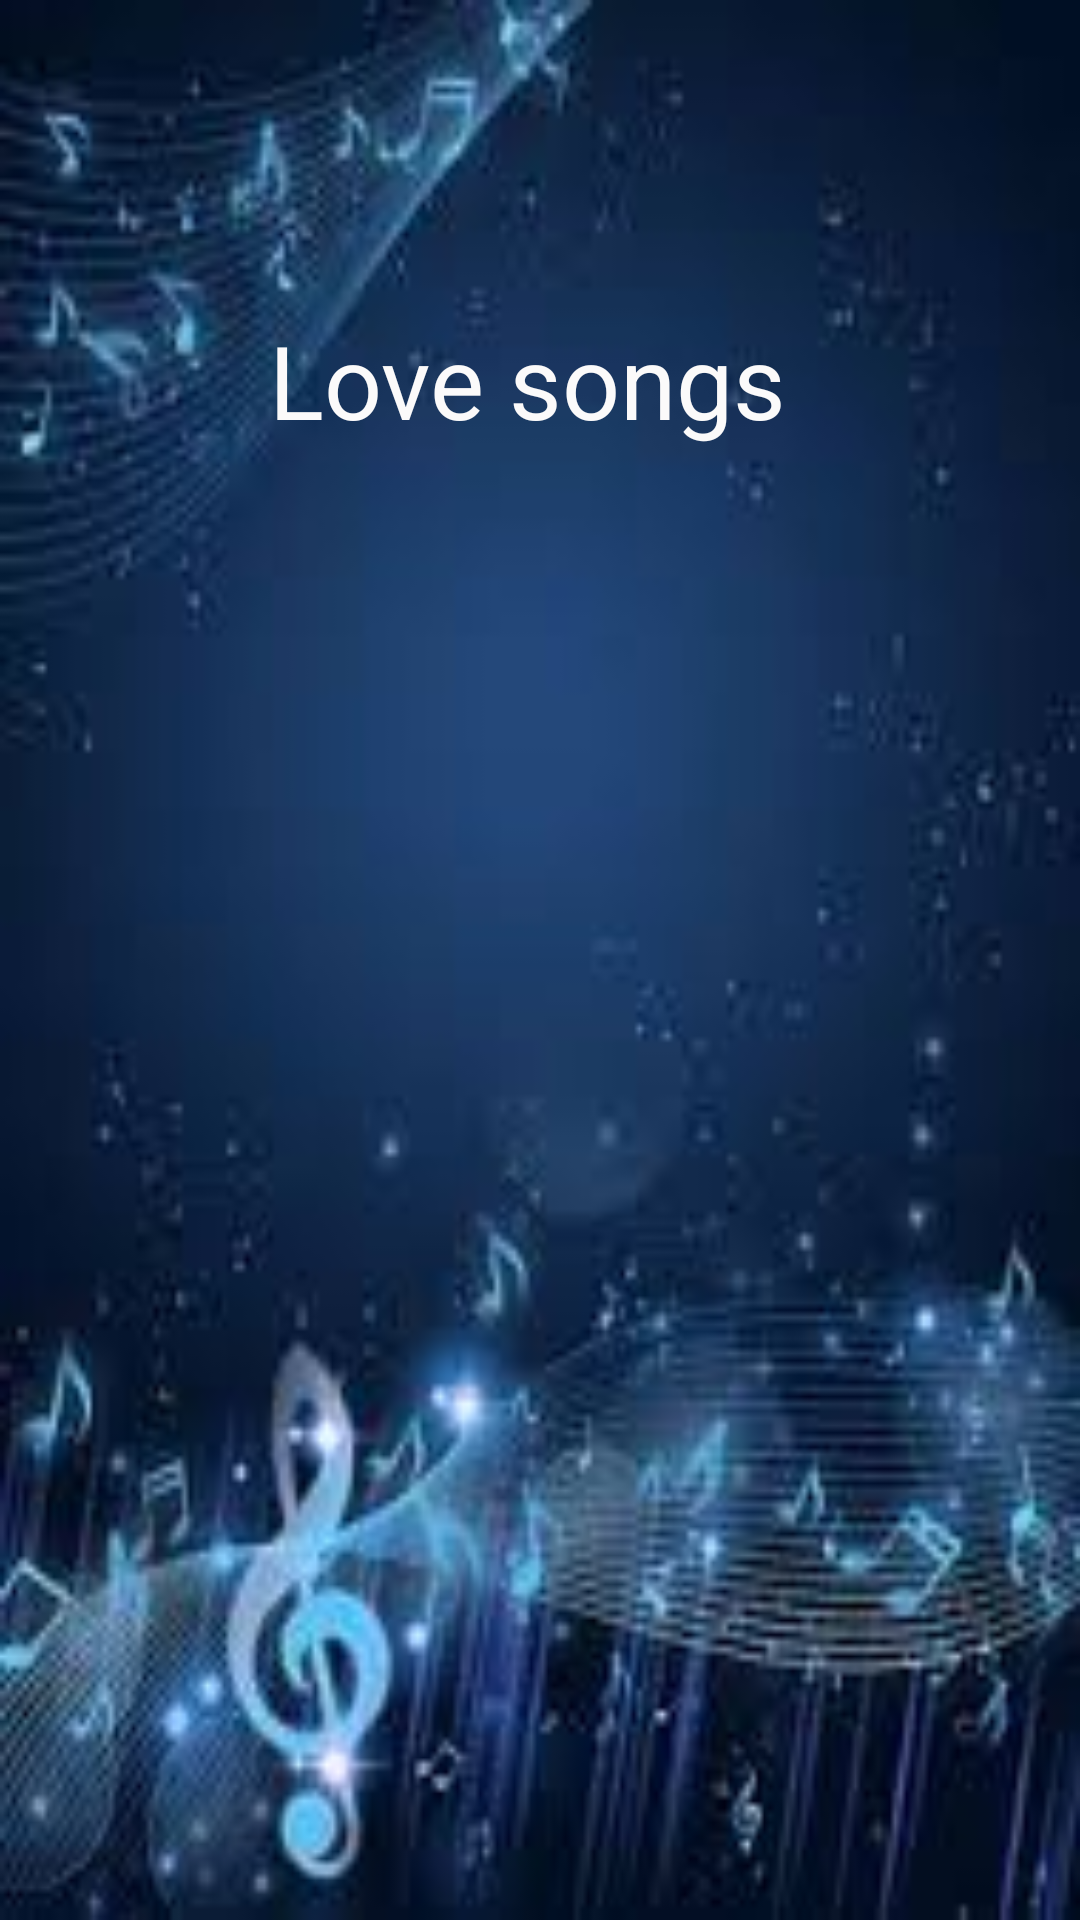

Android layout source for this screen:
<!-- AndroidManifest.xml: application theme Theme.PracticumAsesment -->
<!-- res/layout/activity_love_song.xml -->
<?xml version="1.0" encoding="utf-8"?>
<androidx.constraintlayout.widget.ConstraintLayout xmlns:android="http://schemas.android.com/apk/res/android"
    xmlns:app="http://schemas.android.com/apk/res-auto"
    xmlns:tools="http://schemas.android.com/tools"
    android:id="@+id/main"
    android:layout_width="match_parent"
    android:layout_height="match_parent"
    tools:context=".MainActivity">

    <androidx.constraintlayout.widget.ConstraintLayout
        android:id="@+id/constraintLayout"
        android:layout_width="match_parent"
        android:layout_height="match_parent"
        app:layout_constraintBottom_toBottomOf="parent"
        app:layout_constraintEnd_toEndOf="parent"
        app:layout_constraintStart_toStartOf="parent"
        app:layout_constraintTop_toTopOf="parent">

        <ImageView
            android:id="@+id/imageView2"
            android:layout_width="0dp"
            android:layout_height="0dp"
            android:scaleType="fitXY"
            app:layout_constraintBottom_toBottomOf="parent"
            app:layout_constraintEnd_toEndOf="parent"
            app:layout_constraintStart_toStartOf="parent"
            app:layout_constraintTop_toTopOf="parent"
            app:srcCompat="@drawable/img" />

        <TextView
            android:id="@+id/tvWelcome"
            android:layout_width="wrap_content"
            android:layout_height="wrap_content"
            android:layout_marginTop="104dp"
            android:text="Love songs "
            android:textColor="#FBFAFA"
            android:textSize="34sp"
            app:layout_constraintEnd_toEndOf="parent"
            app:layout_constraintStart_toStartOf="parent"
            app:layout_constraintTop_toTopOf="parent" />

    </androidx.constraintlayout.widget.ConstraintLayout>

</androidx.constraintlayout.widget.ConstraintLayout>
<!-- resources referenced by this layout -->
<resources>
  <!-- drawable img: png bitmap (drawable, 80080 bytes) -->
  <style name="Theme.PracticumAsesment" parent="Base.Theme.PracticumAsesment" />
  <style name="Base.Theme.PracticumAsesment" parent="Theme.Material3.DayNight.NoActionBar">
          
          
      </style>
</resources>
